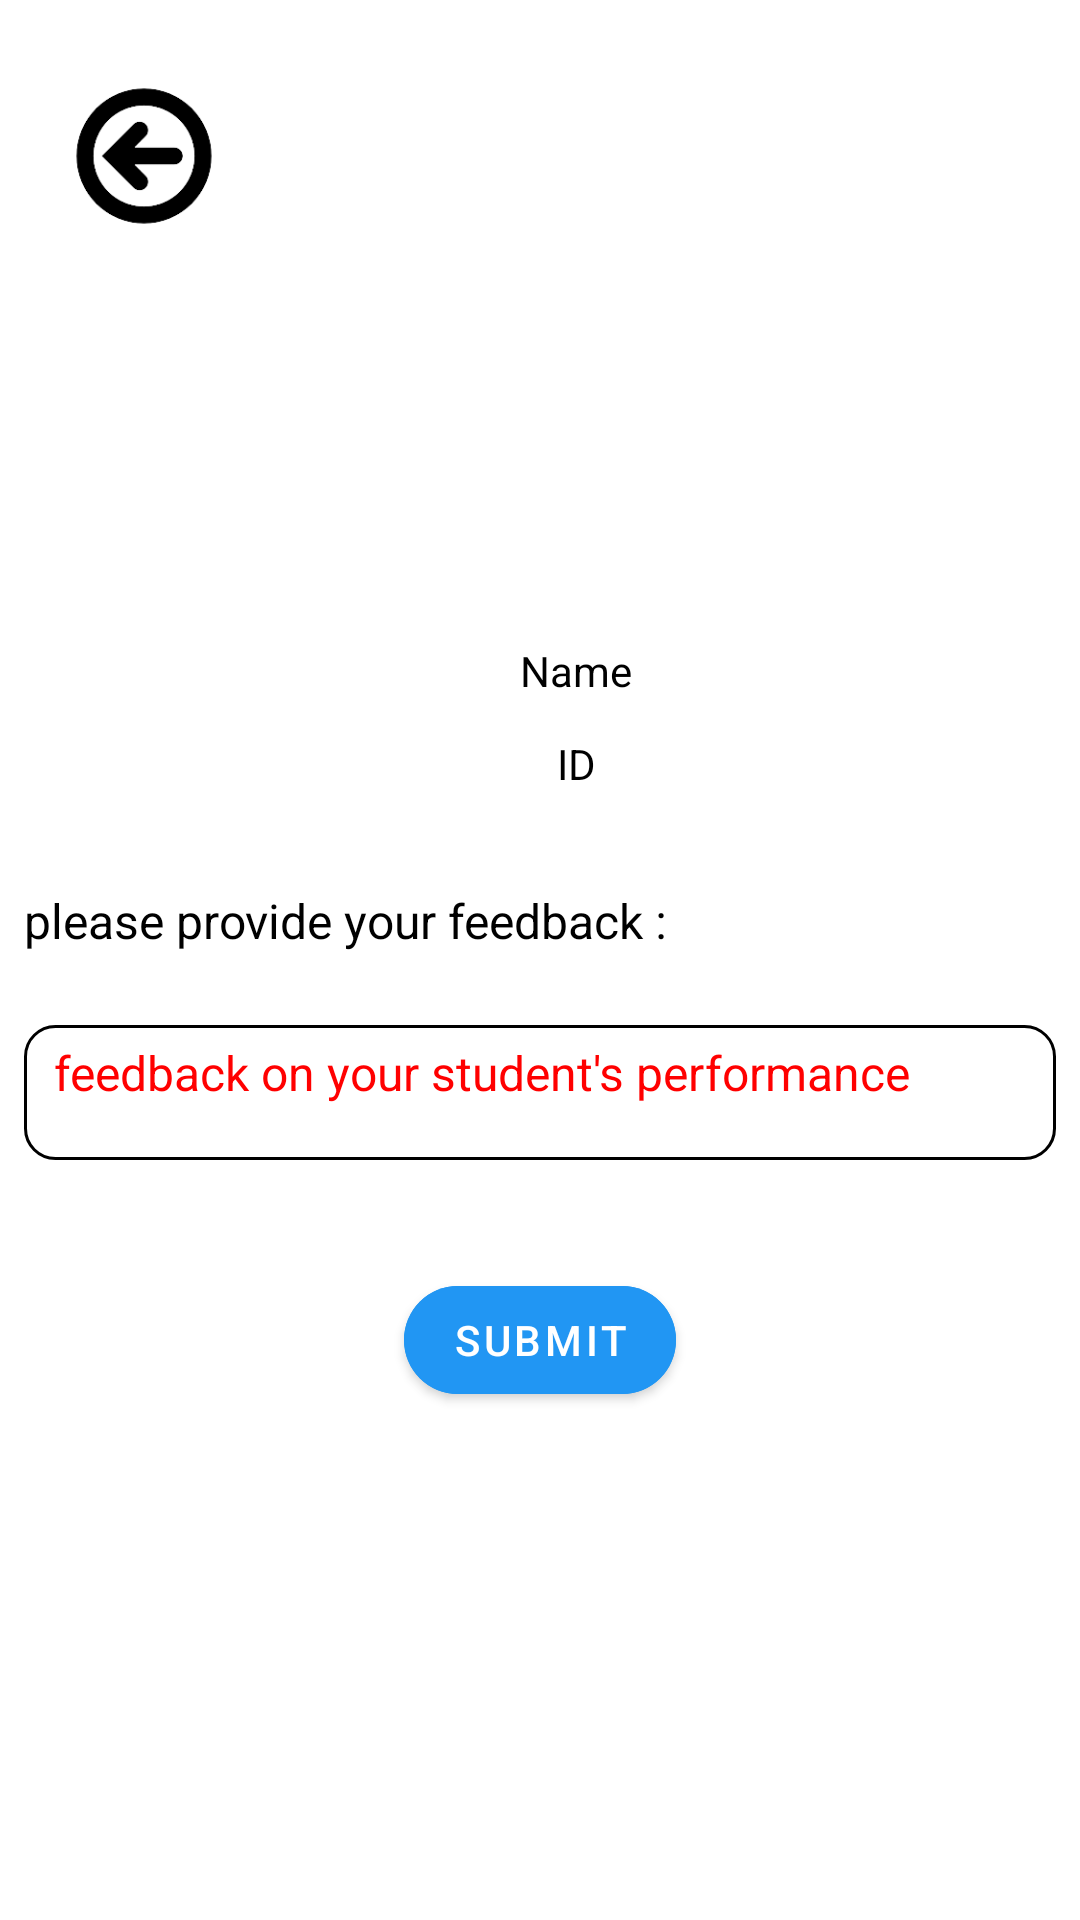

Reconstruct the res/layout file that produces this screen, plus the resources it refers to.
<!-- AndroidManifest.xml: application theme Theme.MADAssignment -->
<!-- res/layout/activity_provide_feedback.xml -->
<?xml version="1.0" encoding="utf-8"?>
<androidx.constraintlayout.widget.ConstraintLayout xmlns:android="http://schemas.android.com/apk/res/android"
    xmlns:app="http://schemas.android.com/apk/res-auto"
    xmlns:tools="http://schemas.android.com/tools"
    android:layout_width="match_parent"
    android:layout_height="match_parent"
    tools:context=".ProvideFeedback">

    <ScrollView
        android:layout_width="match_parent"
        android:layout_height="match_parent"
        tools:layout_editor_absoluteX="0dp"
        tools:layout_editor_absoluteY="0dp">

        <androidx.constraintlayout.widget.ConstraintLayout
            android:layout_width="match_parent"
            android:layout_height="match_parent">

            <TextView
                android:id="@+id/feedbackStudentName"
                android:layout_width="wrap_content"
                android:layout_height="wrap_content"
                android:layout_marginStart="32dp"
                android:layout_marginTop="16dp"
                android:layout_marginEnd="8dp"
                android:text="Name"
                app:layout_constraintEnd_toEndOf="parent"
                app:layout_constraintStart_toStartOf="parent"
                app:layout_constraintTop_toBottomOf="@+id/imageView7" />

            <TextView
                android:id="@+id/feedbackStudentID"
                android:layout_width="wrap_content"
                android:layout_height="wrap_content"
                android:layout_marginStart="32dp"
                android:layout_marginTop="12dp"
                android:layout_marginEnd="8dp"
                android:text="ID"
                app:layout_constraintEnd_toEndOf="parent"
                app:layout_constraintStart_toStartOf="parent"
                app:layout_constraintTop_toBottomOf="@+id/feedbackStudentName" />

            <TextView
                android:id="@+id/textView15"
                android:layout_width="wrap_content"
                android:layout_height="wrap_content"
                android:layout_marginStart="8dp"
                android:layout_marginTop="32dp"
                android:text="please provide your feedback :"
                android:textSize="16sp"
                app:layout_constraintStart_toStartOf="parent"
                app:layout_constraintTop_toBottomOf="@+id/feedbackStudentID" />

            <EditText
                android:id="@+id/feedbackInput"
                android:layout_width="0dp"
                android:layout_height="45dp"
                android:layout_marginStart="8dp"
                android:layout_marginTop="24dp"
                android:layout_marginEnd="8dp"
                android:background="@drawable/login_input_field"
                android:ems="10"
                android:gravity="start|top"
                android:hint="feedback on your student's performance"
                android:inputType="textMultiLine"
                android:textColor="@color/black"
                android:textColorHint="#FF0000"
                android:textSize="16sp"
                app:layout_constraintEnd_toEndOf="parent"
                app:layout_constraintStart_toStartOf="parent"
                app:layout_constraintTop_toBottomOf="@+id/textView15" />

            <Button
                android:id="@+id/SubmitFeedback"
                android:layout_width="wrap_content"
                android:layout_height="wrap_content"
                android:layout_marginStart="32dp"
                android:layout_marginTop="36dp"
                android:layout_marginEnd="32dp"
                android:backgroundTint="#2196F3"
                android:text="Submit"
                app:cornerRadius="32dp"
                app:layout_constraintEnd_toEndOf="parent"
                app:layout_constraintStart_toStartOf="parent"
                app:layout_constraintTop_toBottomOf="@+id/feedbackInput" />

    <ImageView
        android:id="@+id/provide_feedback_back"
        android:layout_width="80dp"
        android:layout_height="72dp"
        android:layout_marginStart="8dp"
        android:layout_marginTop="16dp"
        app:layout_constraintStart_toStartOf="parent"
        app:layout_constraintTop_toTopOf="parent"
        app:srcCompat="@drawable/backbutton" />

            <ImageView
                android:id="@+id/imageView7"
                android:layout_width="0dp"
                android:layout_height="106dp"
                android:layout_marginStart="8dp"
                android:layout_marginTop="92dp"
                android:layout_marginEnd="64dp"
                app:layout_constraintEnd_toEndOf="parent"
                app:layout_constraintHorizontal_bias="0.0"
                app:layout_constraintStart_toEndOf="@+id/provide_feedback_back"
                app:layout_constraintTop_toTopOf="parent"
                app:srcCompat="@drawable/user" />

        </androidx.constraintlayout.widget.ConstraintLayout>
    </ScrollView>

</androidx.constraintlayout.widget.ConstraintLayout>
<!-- resources referenced by this layout -->
<resources>
  <!-- drawable backbutton: png bitmap (drawable, 5783 bytes) -->
  <!-- drawable login_input_field (drawable) -->
  <?xml version="1.0" encoding="utf-8"?>
  <shape xmlns:android="http://schemas.android.com/apk/res/android">
  <stroke
      android:width="1dp"
      android:color="@color/design_default_color_on_secondary"/>
  
      <solid android:color="@color/white"/>
  
  <padding
      android:left="10dp"
      android:right="10dp"
      android:bottom="5dp"
      android:top="5dp"/>
      <corners android:radius="10dp" />
  
  
  </shape>
  <style name="Theme.MADAssignment" parent="Theme.MaterialComponents.DayNight.DarkActionBar">
          
          <item name="android:textColor">@color/black</item>
          <item name="colorPrimary">@color/purple_500</item>
          <item name="colorPrimaryVariant">@color/purple_700</item>
          <item name="colorOnPrimary">@color/white</item>
          
          <item name="android:textColorSecondary">@color/white</item>
          <item name="colorSecondary">@color/teal_200</item>
          <item name="colorSecondaryVariant">@color/teal_700</item>
          <item name="colorOnSecondary">@color/black</item>
          
          <item name="android:statusBarColor" tools:targetApi="l">?attr/colorPrimaryVariant</item>
          
      </style>
  <!-- not gathered from this repository: default colours our renderer supplied (Android Studio template values) -->
  <color name="purple_500">#FF6200EE</color>
  <color name="purple_700">#FF3700B3</color>
  <color name="teal_200">#FF03DAC5</color>
  <color name="teal_700">#FF018786</color>
  <color name="black">#FF000000</color>
  <color name="white">#FFFFFFFF</color>
</resources>
